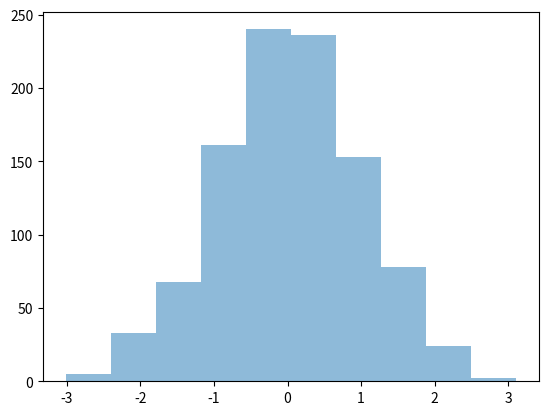

Reproduce this figure in Python.
import numpy as np
import matplotlib.pyplot as plt


def within_interval(y: float, lower_bound: float, upper_bound) -> bool:
    return lower_bound <= y <= upper_bound


def bin_to_indices(bin_indices, bin_edges):
    binned_samples = {i: [] for i in range(1, len(bin_edges))}
    for idx, bin_index in enumerate(bin_indices):
        if bin_index in binned_samples:  # Ensure the index is within range
            binned_samples[bin_index].append(idx)
    return binned_samples


def get_bin_coverage(bin, data):
    num_in_bin = len(bin)
    num_in_bounds = 0
    for i in bin:
        if within_interval(data[i][1], data[i][0], data[i][2]):
            num_in_bounds += 1
    if num_in_bin == 0:
        pass
    else:
        coverage = num_in_bounds / num_in_bin
        return coverage


def fsc_metric(binned_indices, data):
    """
    Feature Stratified Coverage Metric
    """
    coverages = []
    for bin in binned_indices.values():
        coverage = get_bin_coverage(bin, data)
        coverages.append(coverage)
    return np.min(coverages)


# Generate 1000 random data points from a normal distribution
median_data = np.random.normal(0, 1, 1000)
lower_data = np.random.normal(-1, 0.5, 1000)
upper_data = np.random.normal(1, 0.5, 1000)
data = np.stack((lower_data, median_data, upper_data), axis=1)
counts, bin_edges = np.histogram(data[:, 1], bins=10)
bin_indices = np.digitize(data[:, 1], bin_edges)
binned_indices = bin_to_indices(bin_indices, bin_edges)
fsc = fsc_metric(binned_indices, data)
plt.hist(data[:, 1], bins=bin_edges, alpha=0.5)
plt.show()
